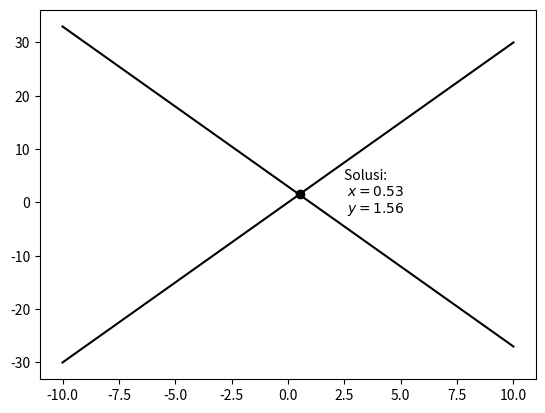

The matplotlib source for this figure:
import matplotlib.pyplot as plt
import numpy as np

def f(x):
    return -3*x+3

def g(x):
    return 3*x

x = np.arange(-10,10.1,0.1)
y = f(x)
y1 = g(x)
#plt.grid(True)
plt.plot(x,y,"k",label="f(x)")
plt.plot(x,y1,"k",label="g(x)")
plt.text(2.5,-2,"Solusi: \n $x = 0.53$ \n $y = 1.56$" )
plt.scatter([0.53],[1.56],color='k')
plt.show()